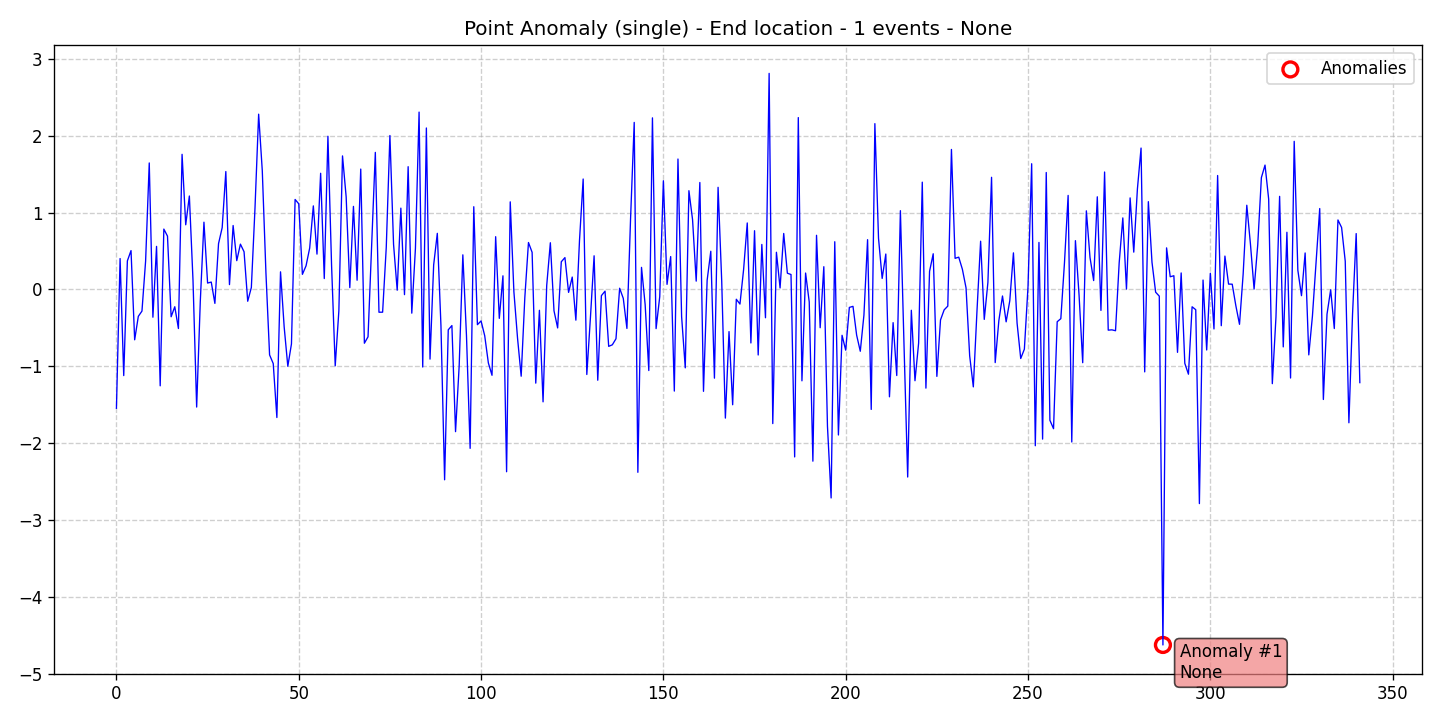

Source data for this figure (header and first rows):
data, stationary, det_lin_up, det_lin_down, det_quad, det_cubic, det_exp, det_damped, stoc_trend, volatility, single_seas, multiple_seas, point_anom_single, point_anom_multi, collect_anom, context_anom, mean_shift, var_shift, trend_shift, date, is_break, is_anomaly, is_multi, location_beginning
-1.547, 0, 0, 0, 0, 0, 0, 0, 0, 0, 0, 0, 1, 0, 0, 0, 0, 0, 0, 2020-01-01, 0, 0, 0, 0
0.4024, 0, 0, 0, 0, 0, 0, 0, 0, 0, 0, 0, 1, 0, 0, 0, 0, 0, 0, 2020-01-02, 0, 0, 0, 0
-1.121, 0, 0, 0, 0, 0, 0, 0, 0, 0, 0, 0, 1, 0, 0, 0, 0, 0, 0, 2020-01-03, 0, 0, 0, 0
0.3721, 0, 0, 0, 0, 0, 0, 0, 0, 0, 0, 0, 1, 0, 0, 0, 0, 0, 0, 2020-01-04, 0, 0, 0, 0
0.5061, 0, 0, 0, 0, 0, 0, 0, 0, 0, 0, 0, 1, 0, 0, 0, 0, 0, 0, 2020-01-05, 0, 0, 0, 0
-0.6553, 0, 0, 0, 0, 0, 0, 0, 0, 0, 0, 0, 1, 0, 0, 0, 0, 0, 0, 2020-01-06, 0, 0, 0, 0
-0.3502, 0, 0, 0, 0, 0, 0, 0, 0, 0, 0, 0, 1, 0, 0, 0, 0, 0, 0, 2020-01-07, 0, 0, 0, 0
-0.2814, 0, 0, 0, 0, 0, 0, 0, 0, 0, 0, 0, 1, 0, 0, 0, 0, 0, 0, 2020-01-08, 0, 0, 0, 0
0.3695, 0, 0, 0, 0, 0, 0, 0, 0, 0, 0, 0, 1, 0, 0, 0, 0, 0, 0, 2020-01-09, 0, 0, 0, 0
1.647, 0, 0, 0, 0, 0, 0, 0, 0, 0, 0, 0, 1, 0, 0, 0, 0, 0, 0, 2020-01-10, 0, 0, 0, 0
-0.3612, 0, 0, 0, 0, 0, 0, 0, 0, 0, 0, 0, 1, 0, 0, 0, 0, 0, 0, 2020-01-11, 0, 0, 0, 0
0.5607, 0, 0, 0, 0, 0, 0, 0, 0, 0, 0, 0, 1, 0, 0, 0, 0, 0, 0, 2020-01-12, 0, 0, 0, 0
-1.254, 0, 0, 0, 0, 0, 0, 0, 0, 0, 0, 0, 1, 0, 0, 0, 0, 0, 0, 2020-01-13, 0, 0, 0, 0
0.7861, 0, 0, 0, 0, 0, 0, 0, 0, 0, 0, 0, 1, 0, 0, 0, 0, 0, 0, 2020-01-14, 0, 0, 0, 0
0.6944, 0, 0, 0, 0, 0, 0, 0, 0, 0, 0, 0, 1, 0, 0, 0, 0, 0, 0, 2020-01-15, 0, 0, 0, 0
-0.3555, 0, 0, 0, 0, 0, 0, 0, 0, 0, 0, 0, 1, 0, 0, 0, 0, 0, 0, 2020-01-16, 0, 0, 0, 0
-0.2249, 0, 0, 0, 0, 0, 0, 0, 0, 0, 0, 0, 1, 0, 0, 0, 0, 0, 0, 2020-01-17, 0, 0, 0, 0
-0.5085, 0, 0, 0, 0, 0, 0, 0, 0, 0, 0, 0, 1, 0, 0, 0, 0, 0, 0, 2020-01-18, 0, 0, 0, 0
1.759, 0, 0, 0, 0, 0, 0, 0, 0, 0, 0, 0, 1, 0, 0, 0, 0, 0, 0, 2020-01-19, 0, 0, 0, 0
0.842, 0, 0, 0, 0, 0, 0, 0, 0, 0, 0, 0, 1, 0, 0, 0, 0, 0, 0, 2020-01-20, 0, 0, 0, 0
1.217, 0, 0, 0, 0, 0, 0, 0, 0, 0, 0, 0, 1, 0, 0, 0, 0, 0, 0, 2020-01-21, 0, 0, 0, 0
0.1164, 0, 0, 0, 0, 0, 0, 0, 0, 0, 0, 0, 1, 0, 0, 0, 0, 0, 0, 2020-01-22, 0, 0, 0, 0
-1.531, 0, 0, 0, 0, 0, 0, 0, 0, 0, 0, 0, 1, 0, 0, 0, 0, 0, 0, 2020-01-23, 0, 0, 0, 0
-0.1525, 0, 0, 0, 0, 0, 0, 0, 0, 0, 0, 0, 1, 0, 0, 0, 0, 0, 0, 2020-01-24, 0, 0, 0, 0
0.8758, 0, 0, 0, 0, 0, 0, 0, 0, 0, 0, 0, 1, 0, 0, 0, 0, 0, 0, 2020-01-25, 0, 0, 0, 0
0.08332, 0, 0, 0, 0, 0, 0, 0, 0, 0, 0, 0, 1, 0, 0, 0, 0, 0, 0, 2020-01-26, 0, 0, 0, 0
0.09637, 0, 0, 0, 0, 0, 0, 0, 0, 0, 0, 0, 1, 0, 0, 0, 0, 0, 0, 2020-01-27, 0, 0, 0, 0
-0.1813, 0, 0, 0, 0, 0, 0, 0, 0, 0, 0, 0, 1, 0, 0, 0, 0, 0, 0, 2020-01-28, 0, 0, 0, 0
0.5964, 0, 0, 0, 0, 0, 0, 0, 0, 0, 0, 0, 1, 0, 0, 0, 0, 0, 0, 2020-01-29, 0, 0, 0, 0
0.8049, 0, 0, 0, 0, 0, 0, 0, 0, 0, 0, 0, 1, 0, 0, 0, 0, 0, 0, 2020-01-30, 0, 0, 0, 0
1.535, 0, 0, 0, 0, 0, 0, 0, 0, 0, 0, 0, 1, 0, 0, 0, 0, 0, 0, 2020-01-31, 0, 0, 0, 0
0.06312, 0, 0, 0, 0, 0, 0, 0, 0, 0, 0, 0, 1, 0, 0, 0, 0, 0, 0, 2020-02-01, 0, 0, 0, 0
0.8325, 0, 0, 0, 0, 0, 0, 0, 0, 0, 0, 0, 1, 0, 0, 0, 0, 0, 0, 2020-02-02, 0, 0, 0, 0
0.375, 0, 0, 0, 0, 0, 0, 0, 0, 0, 0, 0, 1, 0, 0, 0, 0, 0, 0, 2020-02-03, 0, 0, 0, 0
0.59, 0, 0, 0, 0, 0, 0, 0, 0, 0, 0, 0, 1, 0, 0, 0, 0, 0, 0, 2020-02-04, 0, 0, 0, 0
0.4909, 0, 0, 0, 0, 0, 0, 0, 0, 0, 0, 0, 1, 0, 0, 0, 0, 0, 0, 2020-02-05, 0, 0, 0, 0
-0.1534, 0, 0, 0, 0, 0, 0, 0, 0, 0, 0, 0, 1, 0, 0, 0, 0, 0, 0, 2020-02-06, 0, 0, 0, 0
0.02562, 0, 0, 0, 0, 0, 0, 0, 0, 0, 0, 0, 1, 0, 0, 0, 0, 0, 0, 2020-02-07, 0, 0, 0, 0
1.06, 0, 0, 0, 0, 0, 0, 0, 0, 0, 0, 0, 1, 0, 0, 0, 0, 0, 0, 2020-02-08, 0, 0, 0, 0
2.282, 0, 0, 0, 0, 0, 0, 0, 0, 0, 0, 0, 1, 0, 0, 0, 0, 0, 0, 2020-02-09, 0, 0, 0, 0
1.545, 0, 0, 0, 0, 0, 0, 0, 0, 0, 0, 0, 1, 0, 0, 0, 0, 0, 0, 2020-02-10, 0, 0, 0, 0
0.2151, 0, 0, 0, 0, 0, 0, 0, 0, 0, 0, 0, 1, 0, 0, 0, 0, 0, 0, 2020-02-11, 0, 0, 0, 0
-0.852, 0, 0, 0, 0, 0, 0, 0, 0, 0, 0, 0, 1, 0, 0, 0, 0, 0, 0, 2020-02-12, 0, 0, 0, 0
-0.9647, 0, 0, 0, 0, 0, 0, 0, 0, 0, 0, 0, 1, 0, 0, 0, 0, 0, 0, 2020-02-13, 0, 0, 0, 0
-1.667, 0, 0, 0, 0, 0, 0, 0, 0, 0, 0, 0, 1, 0, 0, 0, 0, 0, 0, 2020-02-14, 0, 0, 0, 0
0.2295, 0, 0, 0, 0, 0, 0, 0, 0, 0, 0, 0, 1, 0, 0, 0, 0, 0, 0, 2020-02-15, 0, 0, 0, 0
-0.4881, 0, 0, 0, 0, 0, 0, 0, 0, 0, 0, 0, 1, 0, 0, 0, 0, 0, 0, 2020-02-16, 0, 0, 0, 0
-1, 0, 0, 0, 0, 0, 0, 0, 0, 0, 0, 0, 1, 0, 0, 0, 0, 0, 0, 2020-02-17, 0, 0, 0, 0
-0.709, 0, 0, 0, 0, 0, 0, 0, 0, 0, 0, 0, 1, 0, 0, 0, 0, 0, 0, 2020-02-18, 0, 0, 0, 0
1.172, 0, 0, 0, 0, 0, 0, 0, 0, 0, 0, 0, 1, 0, 0, 0, 0, 0, 0, 2020-02-19, 0, 0, 0, 0
1.115, 0, 0, 0, 0, 0, 0, 0, 0, 0, 0, 0, 1, 0, 0, 0, 0, 0, 0, 2020-02-20, 0, 0, 0, 0
0.1968, 0, 0, 0, 0, 0, 0, 0, 0, 0, 0, 0, 1, 0, 0, 0, 0, 0, 0, 2020-02-21, 0, 0, 0, 0
0.3078, 0, 0, 0, 0, 0, 0, 0, 0, 0, 0, 0, 1, 0, 0, 0, 0, 0, 0, 2020-02-22, 0, 0, 0, 0
0.5398, 0, 0, 0, 0, 0, 0, 0, 0, 0, 0, 0, 1, 0, 0, 0, 0, 0, 0, 2020-02-23, 0, 0, 0, 0
1.088, 0, 0, 0, 0, 0, 0, 0, 0, 0, 0, 0, 1, 0, 0, 0, 0, 0, 0, 2020-02-24, 0, 0, 0, 0
0.4601, 0, 0, 0, 0, 0, 0, 0, 0, 0, 0, 0, 1, 0, 0, 0, 0, 0, 0, 2020-02-25, 0, 0, 0, 0
1.513, 0, 0, 0, 0, 0, 0, 0, 0, 0, 0, 0, 1, 0, 0, 0, 0, 0, 0, 2020-02-26, 0, 0, 0, 0
0.1421, 0, 0, 0, 0, 0, 0, 0, 0, 0, 0, 0, 1, 0, 0, 0, 0, 0, 0, 2020-02-27, 0, 0, 0, 0
1.994, 0, 0, 0, 0, 0, 0, 0, 0, 0, 0, 0, 1, 0, 0, 0, 0, 0, 0, 2020-02-28, 0, 0, 0, 0
0.3148, 0, 0, 0, 0, 0, 0, 0, 0, 0, 0, 0, 1, 0, 0, 0, 0, 0, 0, 2020-02-29, 0, 0, 0, 0
... 282 more rows
